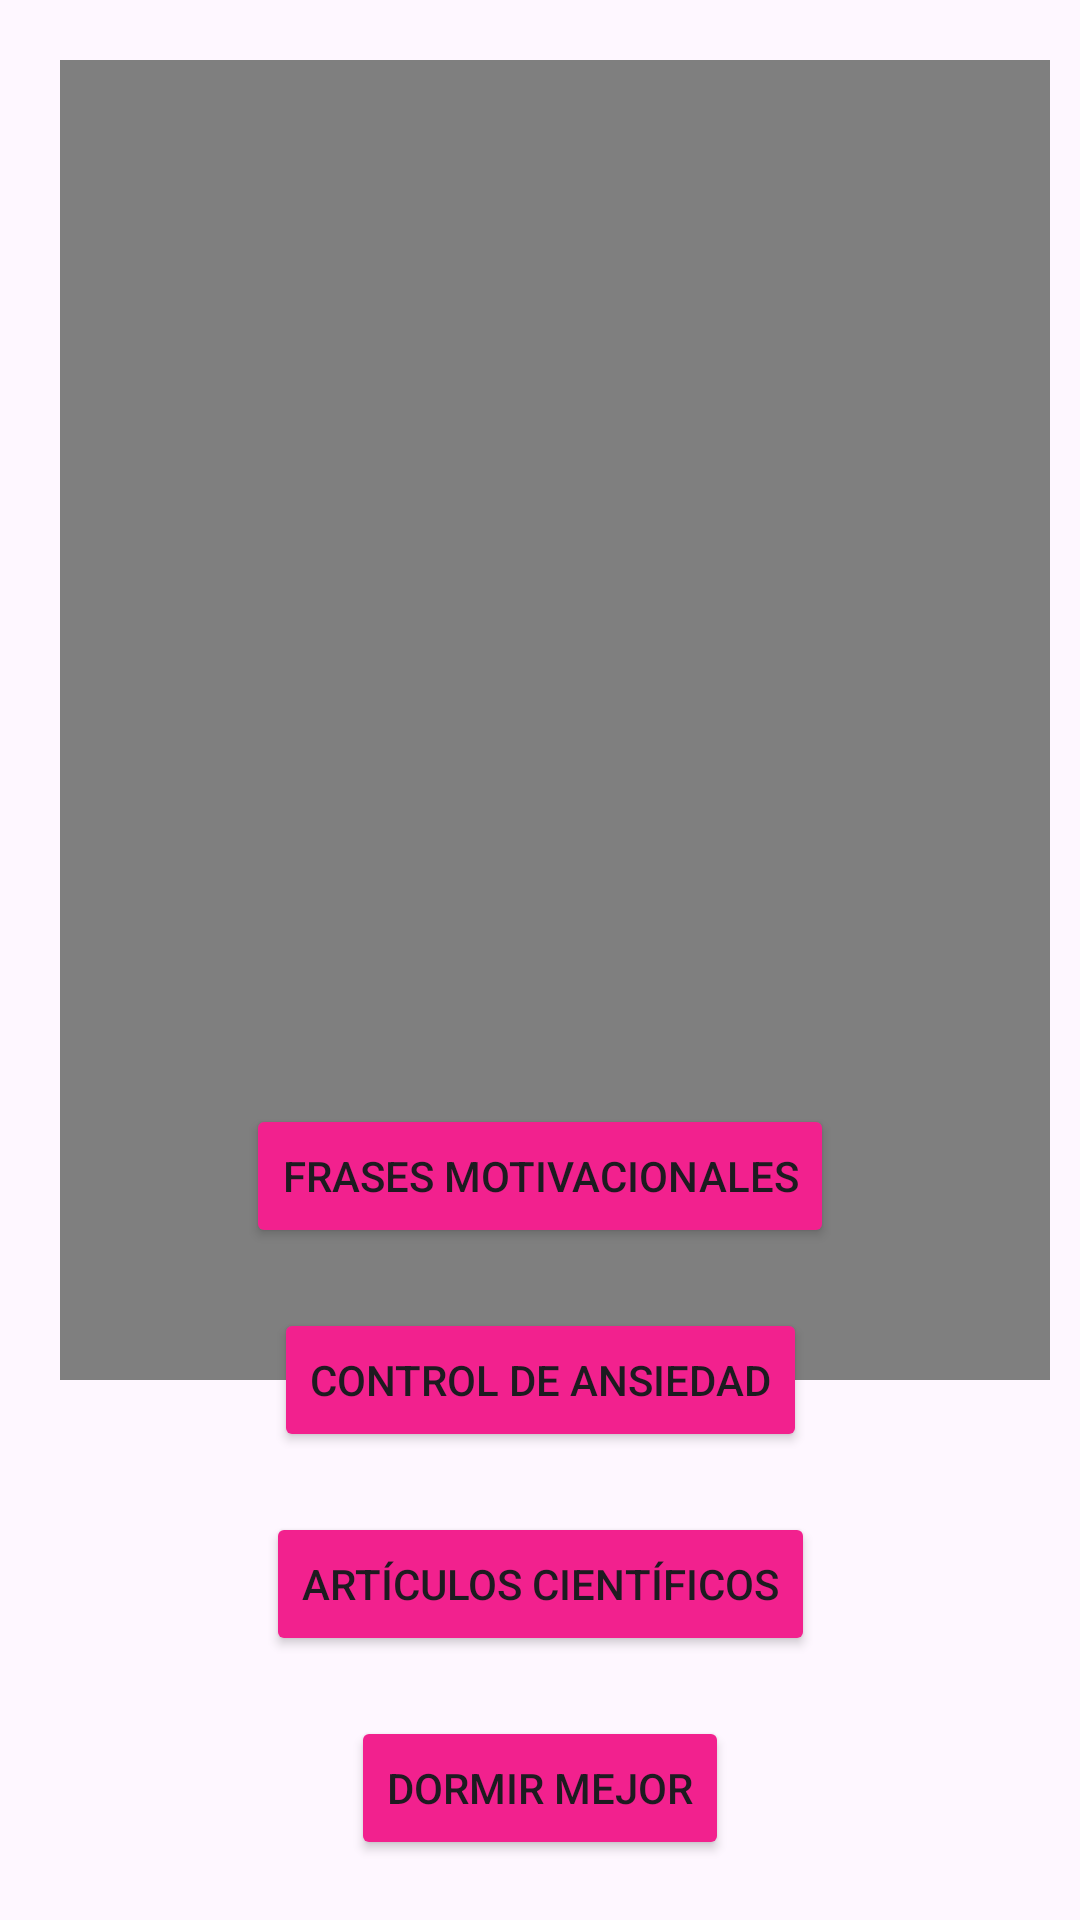

Produce the Android XML layout that renders to this screen, including the resource entries it uses.
<!-- AndroidManifest.xml: application theme Theme.AlwaysApp_Final -->
<!-- res/layout/activity_pantalla_p.xml -->
<androidx.constraintlayout.widget.ConstraintLayout xmlns:android="http://schemas.android.com/apk/res/android"
    xmlns:app="http://schemas.android.com/apk/res-auto"
    android:layout_width="match_parent"
    android:layout_height="match_parent">

    <VideoView
        android:id="@+id/videoView"
        android:layout_width="0dp"
        android:layout_height="0dp"
        android:layout_marginStart="20dp"
        android:layout_marginTop="20dp"
        android:layout_marginEnd="10dp"
        android:layout_marginBottom="20dp"
        app:layout_constraintBottom_toTopOf="@+id/guideline"
        app:layout_constraintEnd_toEndOf="parent"
        app:layout_constraintStart_toStartOf="parent"
        app:layout_constraintTop_toTopOf="parent" />

    <Button
        android:id="@+id/btnDormir"
        android:layout_width="wrap_content"
        android:layout_height="wrap_content"
        android:text="Dormir mejor"
        android:backgroundTint="@color/pink"
        app:layout_constraintBottom_toBottomOf="parent"
        app:layout_constraintEnd_toEndOf="parent"
        app:layout_constraintStart_toStartOf="parent"
        android:layout_marginBottom="20dp" />

    <Button
        android:id="@+id/btnDatosCientificos"
        android:layout_width="wrap_content"
        android:layout_height="wrap_content"
        android:text="Artículos Científicos"
        android:backgroundTint="@color/pink"
        app:layout_constraintBottom_toTopOf="@+id/btnDormir"
        app:layout_constraintEnd_toEndOf="parent"
        app:layout_constraintStart_toStartOf="parent"
        android:layout_marginBottom="20dp" />

    <Button
        android:id="@+id/btnMeditaciones"
        android:layout_width="wrap_content"
        android:layout_height="wrap_content"
        android:text="Control de ansiedad"
        android:backgroundTint="@color/pink"
        app:layout_constraintBottom_toTopOf="@+id/btnDatosCientificos"
        app:layout_constraintEnd_toEndOf="parent"
        app:layout_constraintStart_toStartOf="parent"
        android:layout_marginBottom="20dp" />

    <Button
        android:id="@+id/btnFrasesMotivacionales"
        android:layout_width="wrap_content"
        android:layout_height="wrap_content"
        android:text="Frases Motivacionales"
        android:backgroundTint="@color/pink"
        app:layout_constraintBottom_toTopOf="@+id/btnMeditaciones"
        app:layout_constraintEnd_toEndOf="parent"
        app:layout_constraintStart_toStartOf="parent"
        android:layout_marginBottom="20dp" />

    <androidx.constraintlayout.widget.Guideline
        android:id="@+id/guideline"
        android:layout_width="wrap_content"
        android:layout_height="wrap_content"
        android:orientation="horizontal"
        app:layout_constraintGuide_percent="0.75" />

</androidx.constraintlayout.widget.ConstraintLayout>
<!-- resources referenced by this layout -->
<resources>
  <color name="pink">#f2218e</color>
  <style name="Theme.AlwaysApp_Final" parent="Base.Theme.AlwaysApp_Final" />
  <style name="Base.Theme.AlwaysApp_Final" parent="Theme.Material3.DayNight.NoActionBar">
          
          
      </style>
</resources>
